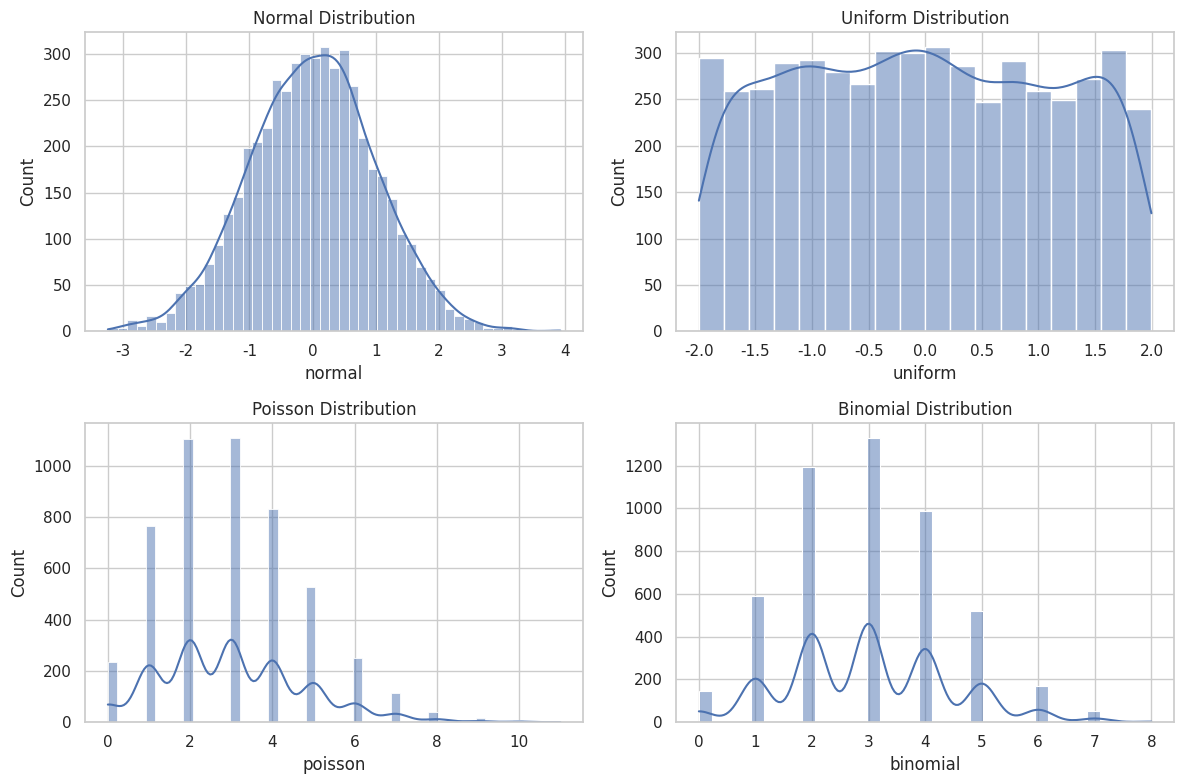
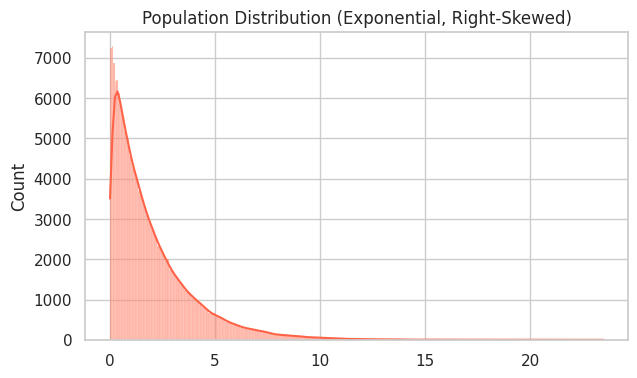
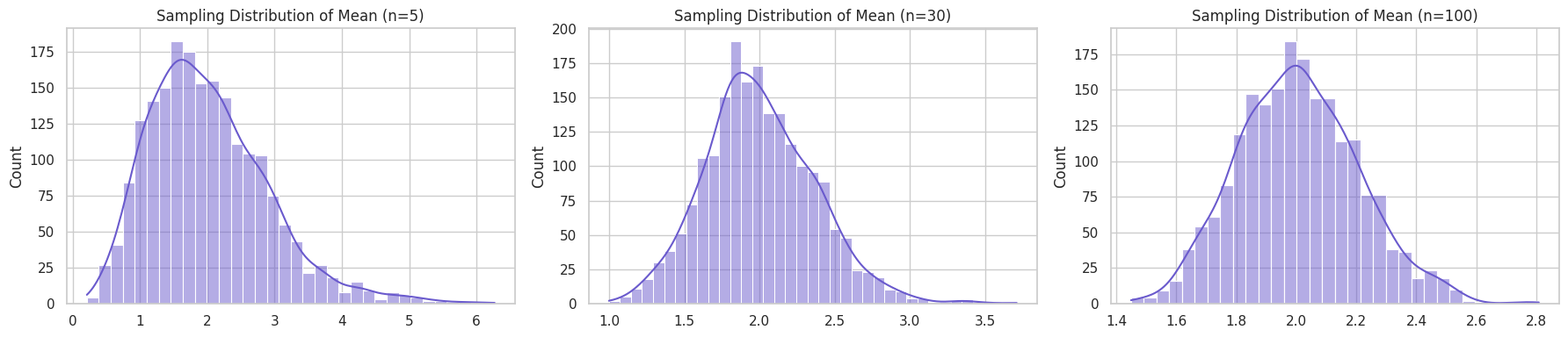

Write the Python code that produced these figures, in order.
# Core numerical and plotting libraries
import numpy as np
import pandas as pd
import seaborn as sns
import matplotlib.pyplot as plt

# Skewness statistic
from scipy.stats import skew

# Reproducibility
np.random.seed(42)

# Plot style for readability
sns.set_theme(style="whitegrid")


# Number of simulated observations per distribution
n = 5000

# Build one DataFrame for convenient comparison
dist_df = pd.DataFrame({
    "normal": np.random.normal(loc=0, scale=1, size=n),         # continuous symmetric
    "uniform": np.random.uniform(low=-2, high=2, size=n),       # continuous flat
    "poisson": np.random.poisson(lam=3, size=n),                # discrete count
    "binomial": np.random.binomial(n=10, p=0.3, size=n)         # discrete successes
})

dist_df.head()


# Plot all distributions for visual comparison
fig, axes = plt.subplots(2, 2, figsize=(12, 8))

for ax, col in zip(axes.flatten(), dist_df.columns):
    # Histogram with KDE for smooth shape impression
    sns.histplot(dist_df[col], kde=True, ax=ax)
    ax.set_title(f"{col.capitalize()} Distribution")

plt.tight_layout()
plt.show()


# Compute skewness for each simulated distribution
skewness_values = dist_df.apply(lambda col: skew(col, bias=False)).to_frame(name="skewness")
skewness_values


# Large skewed population for sampling experiments
population = np.random.exponential(scale=2, size=200000)

# Visualize population shape
plt.figure(figsize=(7, 4))
sns.histplot(population, kde=True, color="tomato")
plt.title("Population Distribution (Exponential, Right-Skewed)")
plt.show()


# Helper function: collect repeated sample means
def sample_means(pop, sample_size, n_samples=2000):
    means = []
    for _ in range(n_samples):
        # Bootstrap-like sampling with replacement
        sample = np.random.choice(pop, size=sample_size, replace=True)
        means.append(np.mean(sample))
    return np.array(means)

# Sampling distributions for three sample sizes
means_n5 = sample_means(population, 5)
means_n30 = sample_means(population, 30)
means_n100 = sample_means(population, 100)

# Visual comparison
fig, axes = plt.subplots(1, 3, figsize=(18, 4))
for ax, arr, n_value in zip(axes, [means_n5, means_n30, means_n100], [5, 30, 100]):
    sns.histplot(arr, kde=True, ax=ax, color="slateblue")
    ax.set_title(f"Sampling Distribution of Mean (n={n_value})")
plt.tight_layout()
plt.show()


# Summarize CLT effect numerically
summary_clt = pd.DataFrame({
    "sample_size": [5, 30, 100],
    "mean_of_sample_means": [means_n5.mean(), means_n30.mean(), means_n100.mean()],
    "std_of_sample_means": [means_n5.std(), means_n30.std(), means_n100.std()]
})
summary_clt
